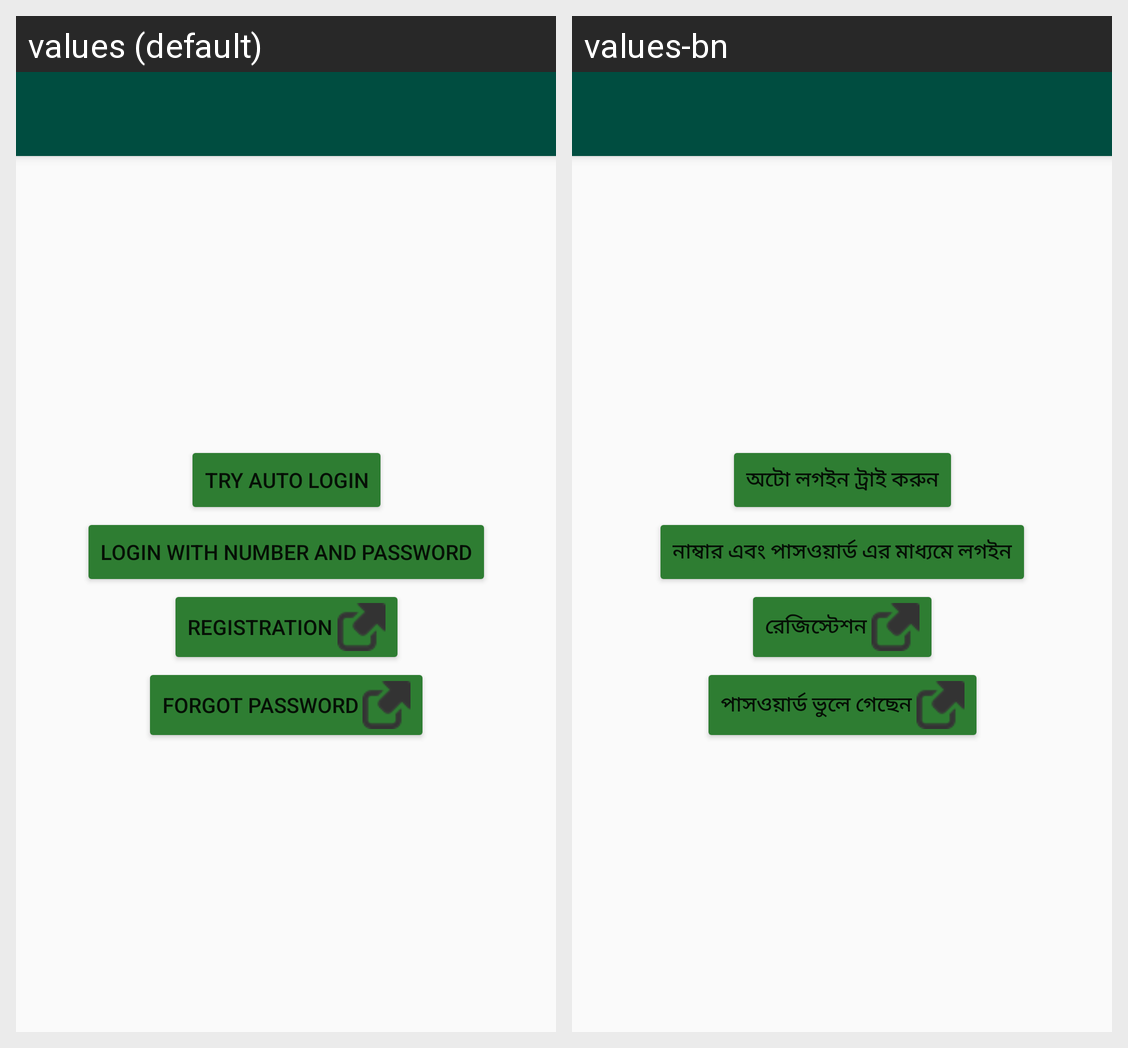

The same Android screen rendered under two of its app's locales, left to right. List the strings drawn on it with the default value and each locale's translation.
Android screen res/layout/activity_login.xml rendered under 2 locales, left to right: values (default), values-bn. Device: Nexus 5 (rendered at 1080×1920; each locale shown at half size, 540×960, under a caption strip naming it); theme LightTheme.
Strings drawn on this screen, with the default value and each locale's value (text and hints the layout hard-codes, and strings that could not be matched under every locale, appear in the picture but are not listed):

try_auto_login
  values: Try Auto Login
  values-bn: অটো লগইন ট্রাই করুন

login_number_password
  values: Login with Number And Password
  values-bn: নাম্বার এবং পাসওয়ার্ড এর মাধ্যমে লগইন

registration
  values: Registration
  values-bn: রেজিস্টেশন

forgot_password
  values: Forgot Password
  values-bn: পাসওয়ার্ড ভুলে গেছেন
